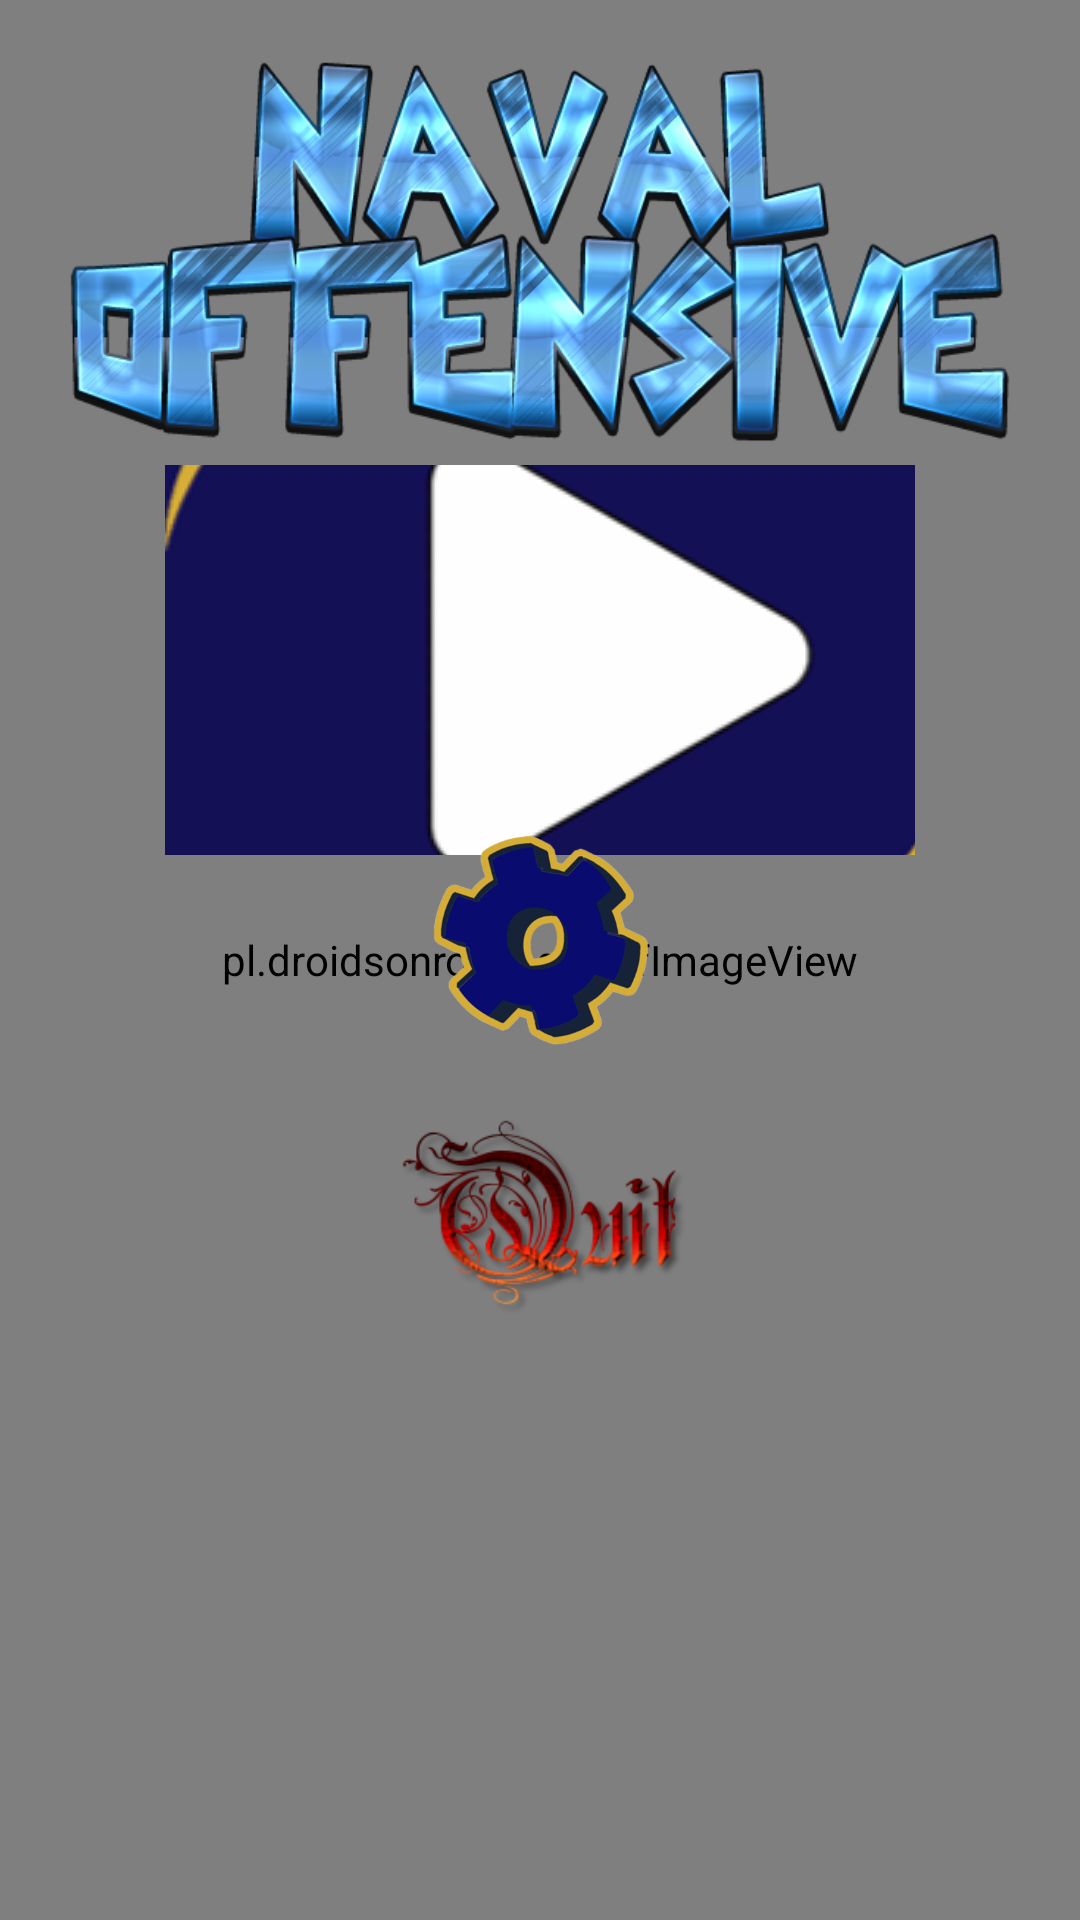

Produce the Android XML layout that renders to this screen, including the resource entries it uses.
<!-- AndroidManifest.xml: activity theme AppTheme -->
<!-- res/layout/activity_main.xml -->
<?xml version="1.0" encoding="utf-8"?>
<RelativeLayout xmlns:android="http://schemas.android.com/apk/res/android"
    xmlns:tools="http://schemas.android.com/tools"
    android:layout_width="match_parent"
    android:layout_height="match_parent"
    tools:context=".MainActivity">

    <pl.droidsonroids.gif.GifImageView
        android:layout_width="match_parent"
        android:layout_height="match_parent"
        android:src="@drawable/main_bg_gif_wallpaper"
        android:background="@drawable/main_bg_gif_wallpaper"
        android:scaleType="centerCrop"
        />

    <ImageView
        android:layout_width="200dp"
        android:layout_height="wrap_content"
        android:layout_marginTop="-20dp"
        android:src="@drawable/naval_main_menu"
        android:layout_centerHorizontal="true"
        android:id="@+id/naval"/>

    <ImageView
        android:layout_width="320dp"
        android:layout_height="wrap_content"
        android:layout_marginTop="-85dp"
        android:src="@drawable/offensive_main_menu"
        android:layout_centerHorizontal="true"
        android:layout_below="@+id/naval"
        android:id="@+id/offensive"/>

    <ImageButton
        android:layout_width="250dp"
        android:layout_height="130dp"
        android:layout_marginTop="-30dp"
        android:background="@null"
        android:src="@drawable/play_button_main_menu"
        android:layout_centerHorizontal="true"
        android:layout_below="@+id/offensive"
        android:id="@+id/play"/>

    <ImageButton
        android:scaleType="fitCenter"
        android:layout_width="150dp"
        android:layout_height="75dp"
        android:layout_marginTop="-10dp"
        android:background="@null"
        android:src="@drawable/settings_button_main_menu"
        android:layout_centerHorizontal="true"
        android:layout_below="@+id/play"
        android:id="@+id/settings"/>

    <ImageButton
        android:scaleType="fitCenter"
        android:layout_width="100dp"
        android:layout_height="wrap_content"
        android:layout_marginTop="-10dp"
        android:background="@null"
        android:src="@drawable/quit_button_main_menu"
        android:layout_centerHorizontal="true"
        android:layout_below="@+id/settings"
        android:id="@+id/quit"
        android:onClick="clickexit"/>

</RelativeLayout>
<!-- resources referenced by this layout -->
<resources>
  <!-- drawable naval_main_menu: png bitmap (drawable, 89888 bytes) -->
  <!-- drawable offensive_main_menu: png bitmap (drawable, 119455 bytes) -->
  <!-- drawable play_button_main_menu: png bitmap (drawable, 39755 bytes) -->
  <!-- drawable quit_button_main_menu: png bitmap (drawable, 22736 bytes) -->
  <!-- drawable settings_button_main_menu: png bitmap (drawable, 60217 bytes) -->
  <style name="AppTheme" parent="Theme.AppCompat.Light.NoActionBar">
          
          <item name="android:windowNoTitle">true</item>
          <item name="android:windowActionBar">false</item>
          <item name="android:windowFullscreen">true</item>
          <item name="colorPrimary">@color/colorPrimary</item>
          <item name="colorPrimaryDark">@color/colorPrimaryDark</item>
          <item name="colorAccent">@color/colorAccent</item>
      </style>
  <color name="colorPrimary">#05c3f9</color>
  <color name="colorPrimaryDark">#0691b8</color>
  <color name="colorAccent">#D81B60</color>
</resources>
